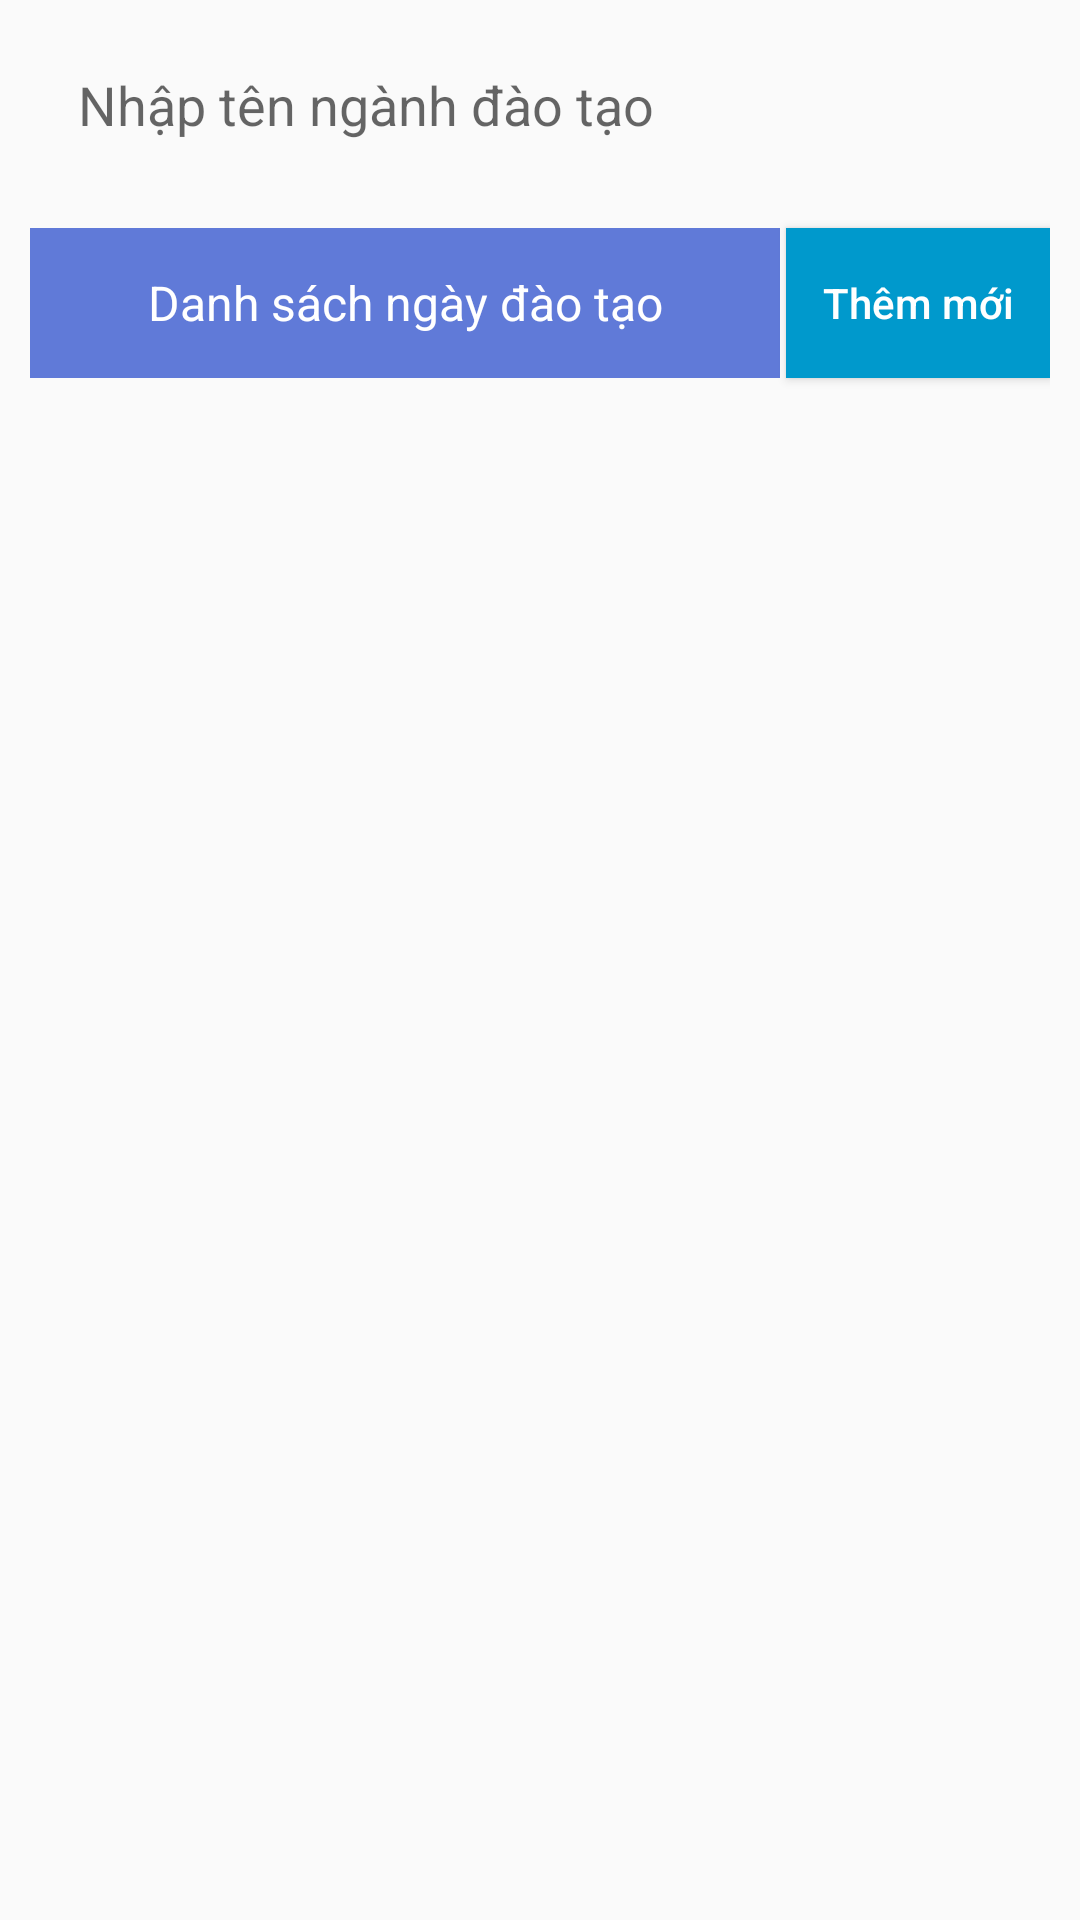

Layout XML and referenced resources for this Android screen:
<!-- AndroidManifest.xml: application theme AppTheme -->
<!-- res/layout/fragment_major.xml -->
<?xml version="1.0" encoding="utf-8"?>
<androidx.constraintlayout.widget.ConstraintLayout xmlns:android="http://schemas.android.com/apk/res/android"
    xmlns:tools="http://schemas.android.com/tools"
    android:layout_width="match_parent"
    android:layout_height="match_parent"
    android:padding="10dp"
    android:layout_marginBottom="10dp"
    xmlns:app="http://schemas.android.com/apk/res-auto"
    tools:context=".business.major.list.MajorFragment">

    <AutoCompleteTextView
        android:id="@+id/edit_input_name"
        android:layout_width="match_parent"
        android:layout_height="50dp"
        android:layout_marginBottom="16dp"
        android:paddingLeft="16dp"
        android:paddingRight="16dp"
        android:maxLines="1"
        android:singleLine="true"
        android:ellipsize="start"
        android:background="@drawable/et_cust"
        android:hint="Nhập tên ngành đào tạo"
        app:layout_constraintEnd_toEndOf="parent"
        app:layout_constraintStart_toStartOf="parent"
        app:layout_constraintTop_toTopOf="parent" />

    <TextView
        android:id="@+id/textView3"
        android:layout_width="0dp"
        android:layout_height="50dp"
        android:layout_marginRight="2dp"
        android:layout_marginTop="16dp"
        android:gravity="center"
        android:background="@color/_607AD8"
        android:text="Danh sách ngày đào tạo"
        android:textColor="@color/white"
        android:textSize="16dp"
        app:layout_constraintBottom_toBottomOf="@+id/btn_add"
        app:layout_constraintEnd_toStartOf="@+id/btn_add"
        app:layout_constraintStart_toStartOf="@+id/edit_input_name"
        app:layout_constraintTop_toBottomOf="@+id/edit_input_name" />

    <Button
        android:id="@+id/btn_add"
        android:layout_width="wrap_content"
        android:layout_height="50dp"
        android:layout_marginTop="16dp"
        android:background="@android:color/holo_blue_dark"
        android:text="Thêm mới"
        android:textAllCaps="false"
        android:textColor="@color/white"
        app:layout_constraintEnd_toEndOf="@+id/edit_input_name"
        app:layout_constraintTop_toBottomOf="@+id/edit_input_name" />

    <androidx.recyclerview.widget.RecyclerView
        android:id="@+id/recy_major"
        android:layout_width="0dp"
        android:layout_height="0dp"
        android:layout_marginBottom="10dp"
        app:layoutManager="androidx.recyclerview.widget.LinearLayoutManager"
        app:layout_constraintBottom_toBottomOf="parent"
        app:layout_constraintEnd_toEndOf="parent"
        app:layout_constraintStart_toStartOf="parent"
        app:layout_constraintTop_toBottomOf="@+id/btn_add" />

</androidx.constraintlayout.widget.ConstraintLayout>
<!-- resources referenced by this layout -->
<resources>
  <color name="_607AD8">#607AD8</color>
  <color name="white">#FFFFFFFF</color>
  <style name="AppTheme" parent="Theme.AppCompat.Light.DarkActionBar">
          
          <item name="colorPrimary">@color/colorPrimary</item>
          <item name="colorPrimaryDark">@color/colorPrimaryDark</item>
          <item name="colorAccent">@color/colorAccent</item>
          <item name="windowActionBar">false</item>
          <item name="windowNoTitle">true</item>
      </style>
  <color name="colorPrimary">#3F51B5</color>
  <color name="colorPrimaryDark">#303F9F</color>
  <color name="colorAccent">#FF4081</color>
</resources>
